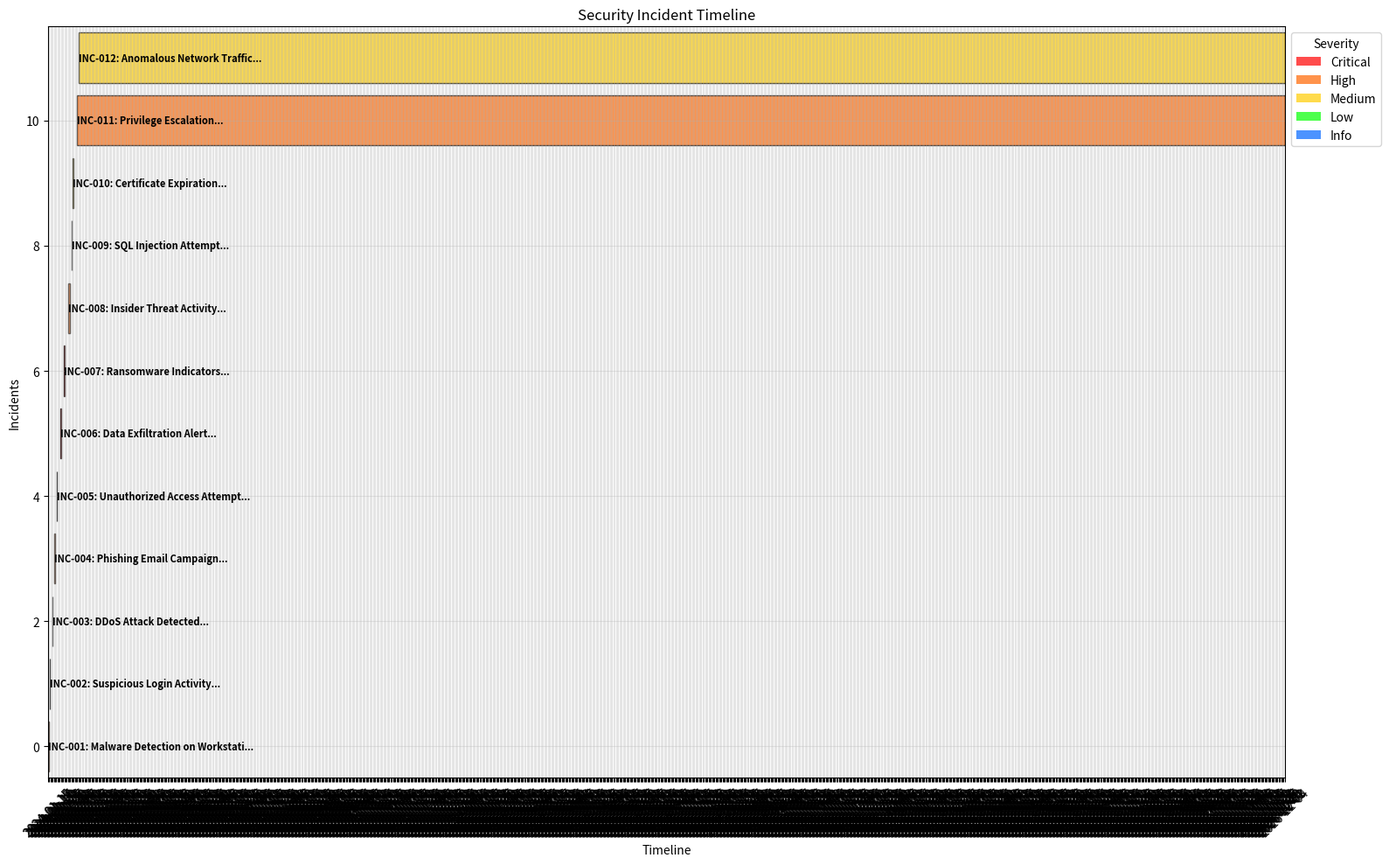
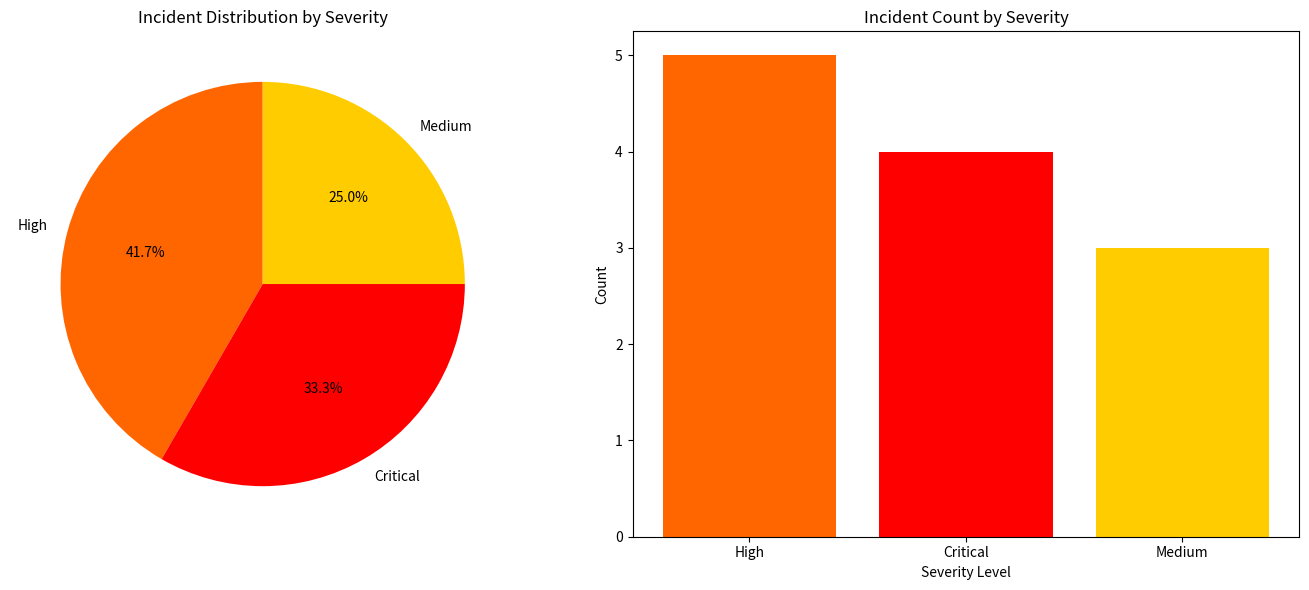
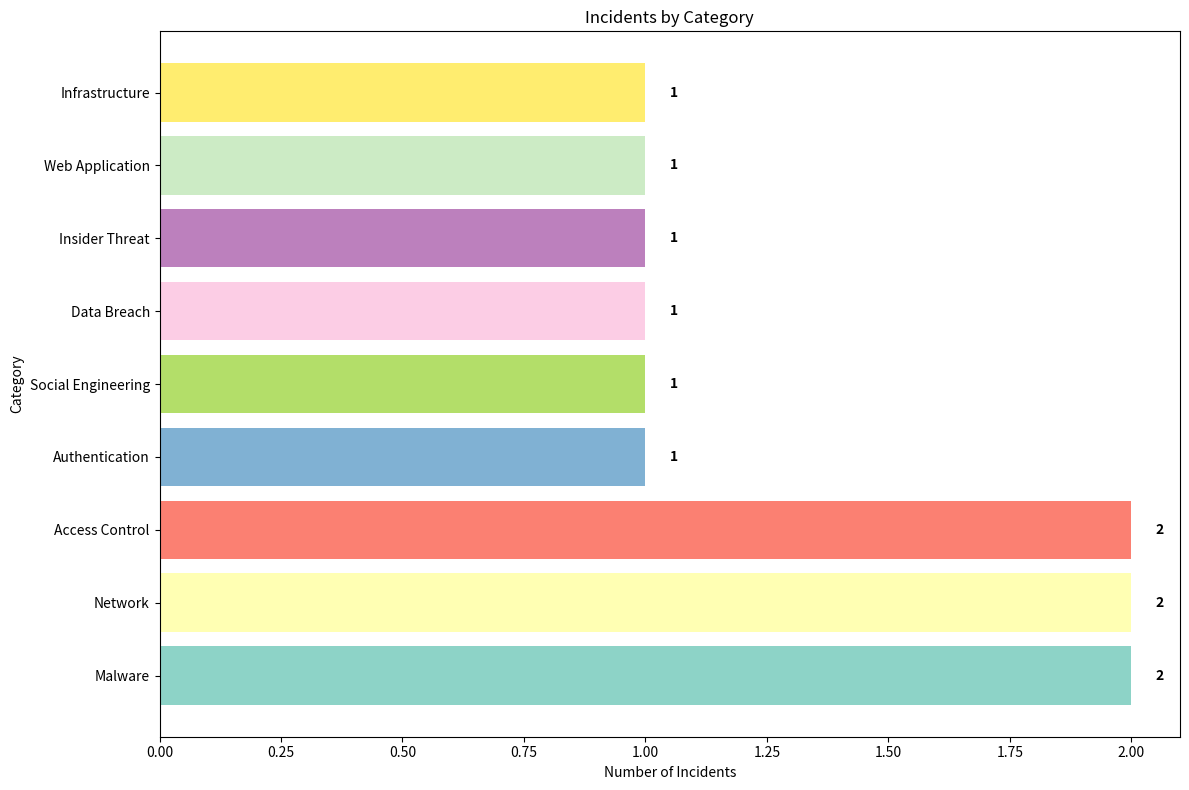
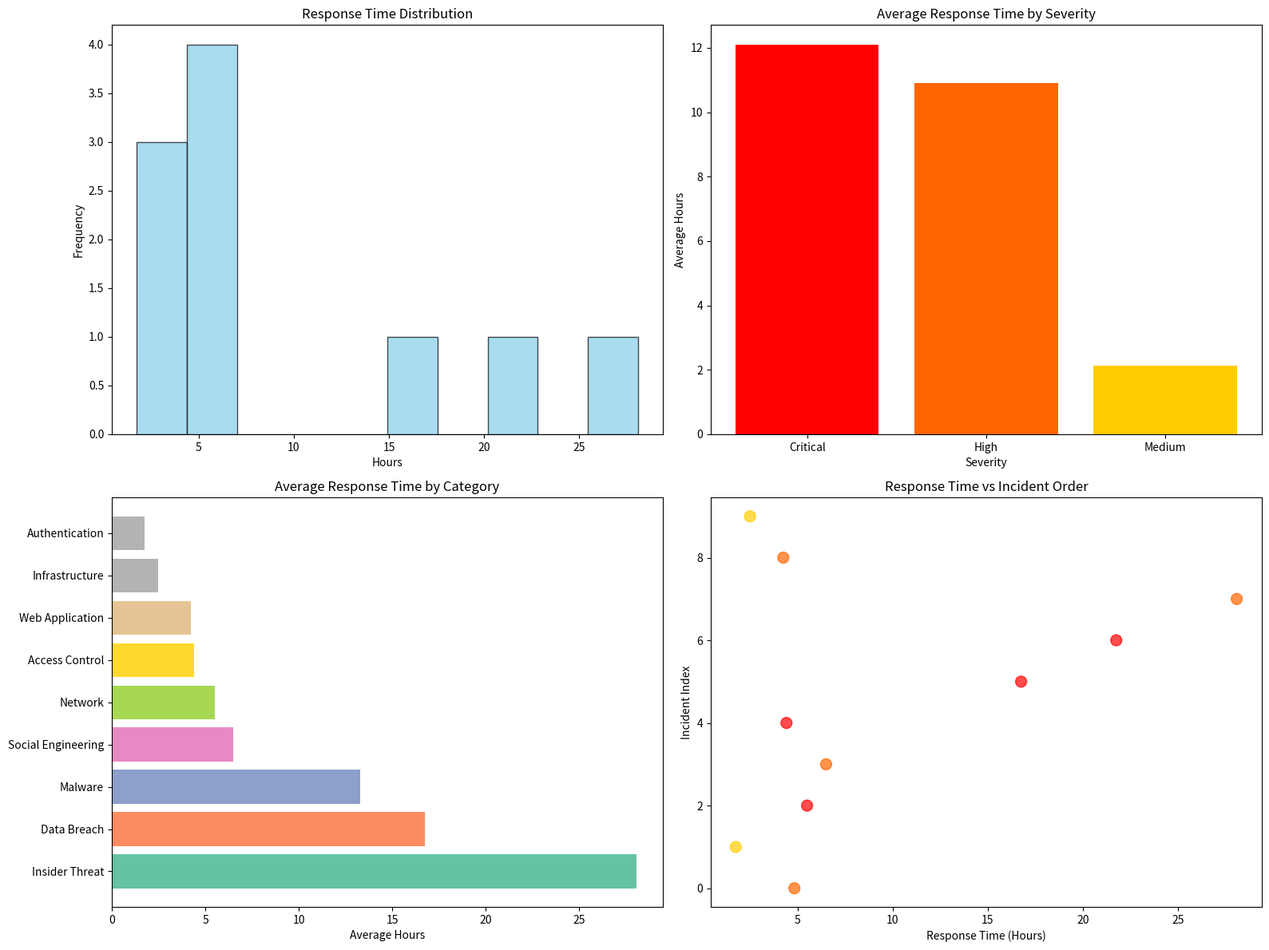
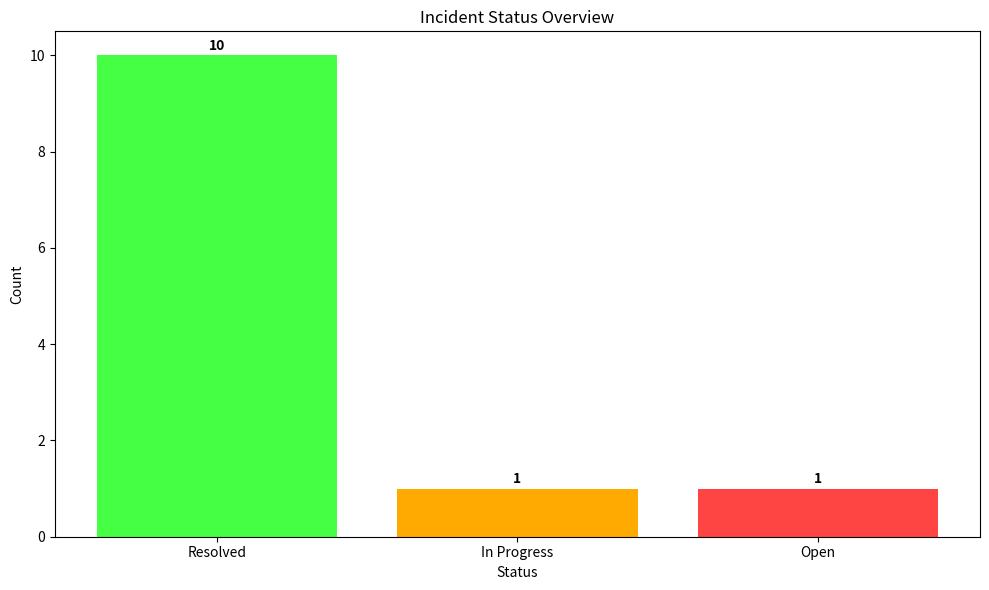
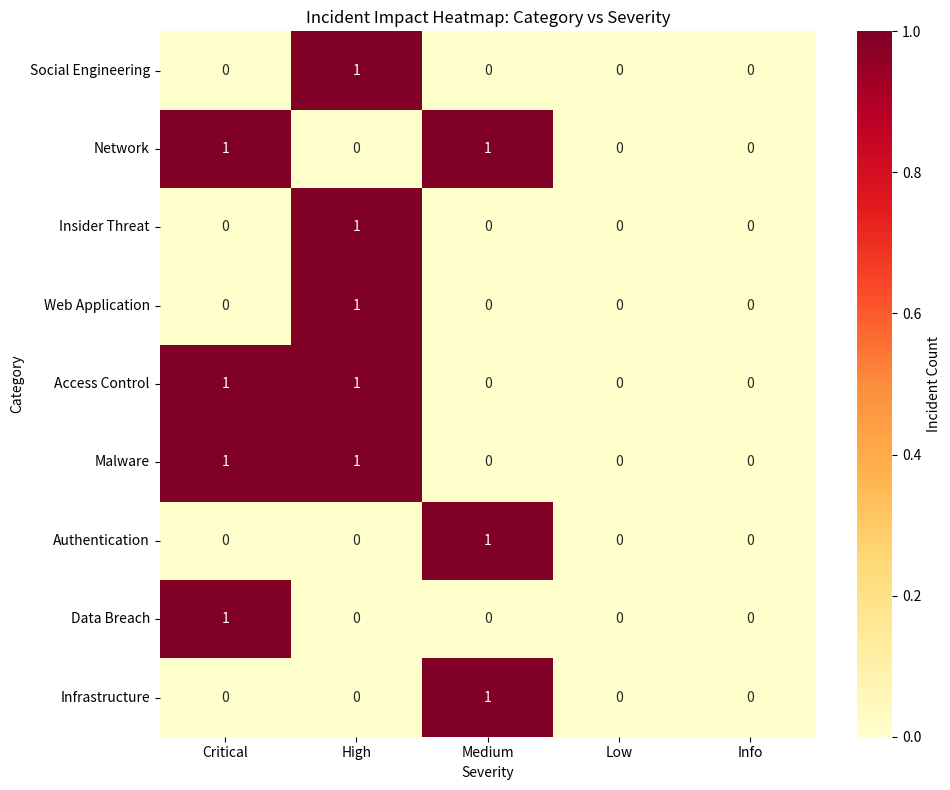

The matplotlib source for these figures, in order:
import datetime
import matplotlib.pyplot as plt
import matplotlib.dates as mdates
import pandas as pd
import numpy as np
from matplotlib.patches import Rectangle
import seaborn as sns

class SecurityIncidentTracker:
    def __init__(self):
        self.incidents = []
        self.severity_colors = {
            'Critical': '#FF0000',
            'High': '#FF6600',
            'Medium': '#FFCC00',
            'Low': '#00FF00',
            'Info': '#0066FF'
        }
        self.status_colors = {
            'Open': '#FF4444',
            'In Progress': '#FFAA00',
            'Resolved': '#44FF44',
            'Closed': '#888888'
        }

    def add_incident(self, incident_id, title, severity, category, detected_time,
                    resolved_time=None, status='Open', affected_systems=None,
                    impact_score=1, description=''):
        incident = {
            'id': incident_id,
            'title': title,
            'severity': severity,
            'category': category,
            'detected_time': datetime.datetime.strptime(detected_time, '%Y-%m-%d %H:%M:%S'),
            'resolved_time': datetime.datetime.strptime(resolved_time, '%Y-%m-%d %H:%M:%S') if resolved_time else None,
            'status': status,
            'affected_systems': affected_systems or [],
            'impact_score': impact_score,
            'description': description,
            'duration': None
        }

        if incident['resolved_time']:
            incident['duration'] = (incident['resolved_time'] - incident['detected_time']).total_seconds() / 3600

        self.incidents.append(incident)

    def load_sample_incidents(self):
        sample_incidents = [
            ('INC-001', 'Malware Detection on Workstation', 'High', 'Malware',
             '2024-01-15 09:30:00', '2024-01-15 14:20:00', 'Resolved', ['WS-001', 'WS-002'], 3),
            ('INC-002', 'Suspicious Login Activity', 'Medium', 'Authentication',
             '2024-01-16 14:45:00', '2024-01-16 16:30:00', 'Resolved', ['AD-Server'], 2),
            ('INC-003', 'DDoS Attack Detected', 'Critical', 'Network',
             '2024-01-18 22:15:00', '2024-01-19 03:45:00', 'Resolved', ['Web-Server', 'Load-Balancer'], 5),
            ('INC-004', 'Phishing Email Campaign', 'High', 'Social Engineering',
             '2024-01-20 11:00:00', '2024-01-20 17:30:00', 'Resolved', ['Email-Server'], 4),
            ('INC-005', 'Unauthorized Access Attempt', 'Critical', 'Access Control',
             '2024-01-22 08:20:00', '2024-01-22 12:45:00', 'Resolved', ['Database-Server'], 5),
            ('INC-006', 'Data Exfiltration Alert', 'Critical', 'Data Breach',
             '2024-01-25 16:30:00', '2024-01-26 09:15:00', 'Resolved', ['File-Server', 'Database'], 5),
            ('INC-007', 'Ransomware Indicators', 'Critical', 'Malware',
             '2024-01-28 13:45:00', '2024-01-29 11:30:00', 'Resolved', ['Multiple-Systems'], 5),
            ('INC-008', 'Insider Threat Activity', 'High', 'Insider Threat',
             '2024-02-01 10:15:00', '2024-02-02 14:20:00', 'Resolved', ['HR-Systems'], 4),
            ('INC-009', 'SQL Injection Attempt', 'High', 'Web Application',
             '2024-02-03 19:30:00', '2024-02-03 23:45:00', 'Resolved', ['Web-App-DB'], 3),
            ('INC-010', 'Certificate Expiration', 'Medium', 'Infrastructure',
             '2024-02-05 07:00:00', '2024-02-05 09:30:00', 'Resolved', ['SSL-Certificate'], 2),
            ('INC-011', 'Privilege Escalation', 'High', 'Access Control',
             '2024-02-08 15:20:00', None, 'In Progress', ['Domain-Controller'], 4),
            ('INC-012', 'Anomalous Network Traffic', 'Medium', 'Network',
             '2024-02-10 12:00:00', None, 'Open', ['Firewall-Logs'], 2)
        ]

        for incident_data in sample_incidents:
            self.add_incident(*incident_data)

    def generate_timeline_chart(self):
        if not self.incidents:
            print("No incidents to display")
            return

        fig, ax = plt.subplots(figsize=(16, 10))

        y_positions = {}
        current_y = 0

        for i, incident in enumerate(self.incidents):
            y_positions[incident['id']] = current_y

            start_time = incident['detected_time']
            end_time = incident['resolved_time'] if incident['resolved_time'] else datetime.datetime.now()

            duration = (end_time - start_time).total_seconds() / 3600

            color = self.severity_colors.get(incident['severity'], '#888888')

            rect = Rectangle((mdates.date2num(start_time), current_y - 0.4),
                           mdates.date2num(end_time) - mdates.date2num(start_time), 0.8,
                           facecolor=color, alpha=0.7, edgecolor='black', linewidth=1)
            ax.add_patch(rect)

            ax.text(mdates.date2num(start_time), current_y,
                   f"{incident['id']}: {incident['title'][:30]}...",
                   va='center', ha='left', fontsize=8, weight='bold')

            current_y += 1

        ax.set_ylim(-0.5, len(self.incidents) - 0.5)
        ax.set_xlim(mdates.date2num(min(inc['detected_time'] for inc in self.incidents)) - 0.5,
                   mdates.date2num(max(inc['resolved_time'] if inc['resolved_time'] else datetime.datetime.now()
                                     for inc in self.incidents)) + 0.5)

        ax.xaxis.set_major_formatter(mdates.DateFormatter('%Y-%m-%d'))
        ax.xaxis.set_major_locator(mdates.DayLocator(interval=1))
        plt.setp(ax.xaxis.get_majorticklabels(), rotation=45)

        ax.set_xlabel('Timeline')
        ax.set_ylabel('Incidents')
        ax.set_title('Security Incident Timeline')
        ax.grid(True, alpha=0.3)

        severity_legend = [plt.Rectangle((0,0),1,1, facecolor=color, alpha=0.7)
                          for color in self.severity_colors.values()]
        ax.legend(severity_legend, self.severity_colors.keys(),
                 loc='upper left', bbox_to_anchor=(1, 1), title='Severity')

        plt.tight_layout()
        plt.show()

    def generate_severity_distribution(self):
        severities = [inc['severity'] for inc in self.incidents]
        severity_counts = pd.Series(severities).value_counts()

        fig, (ax1, ax2) = plt.subplots(1, 2, figsize=(14, 6))

        colors = [self.severity_colors[sev] for sev in severity_counts.index]
        ax1.pie(severity_counts.values, labels=severity_counts.index,
               autopct='%1.1f%%', colors=colors, startangle=90)
        ax1.set_title('Incident Distribution by Severity')

        ax2.bar(severity_counts.index, severity_counts.values, color=colors)
        ax2.set_title('Incident Count by Severity')
        ax2.set_ylabel('Count')
        ax2.set_xlabel('Severity Level')

        plt.tight_layout()
        plt.show()

    def generate_category_analysis(self):
        categories = [inc['category'] for inc in self.incidents]
        category_counts = pd.Series(categories).value_counts()

        plt.figure(figsize=(12, 8))
        plt.barh(category_counts.index, category_counts.values,
                color=plt.cm.Set3(np.linspace(0, 1, len(category_counts))))
        plt.title('Incidents by Category')
        plt.xlabel('Number of Incidents')
        plt.ylabel('Category')

        for i, v in enumerate(category_counts.values):
            plt.text(v + 0.05, i, str(v), va='center', fontweight='bold')

        plt.tight_layout()
        plt.show()

    def generate_response_time_analysis(self):
        resolved_incidents = [inc for inc in self.incidents if inc['resolved_time']]

        if not resolved_incidents:
            print("No resolved incidents to analyze")
            return

        response_times = [inc['duration'] for inc in resolved_incidents]
        severities = [inc['severity'] for inc in resolved_incidents]

        df = pd.DataFrame({
            'Response_Time': response_times,
            'Severity': severities,
            'Category': [inc['category'] for inc in resolved_incidents]
        })

        fig, ((ax1, ax2), (ax3, ax4)) = plt.subplots(2, 2, figsize=(16, 12))

        ax1.hist(response_times, bins=10, alpha=0.7, color='skyblue', edgecolor='black')
        ax1.set_title('Response Time Distribution')
        ax1.set_xlabel('Hours')
        ax1.set_ylabel('Frequency')

        severity_response = df.groupby('Severity')['Response_Time'].mean()
        colors = [self.severity_colors[sev] for sev in severity_response.index]
        ax2.bar(severity_response.index, severity_response.values, color=colors)
        ax2.set_title('Average Response Time by Severity')
        ax2.set_xlabel('Severity')
        ax2.set_ylabel('Average Hours')

        category_response = df.groupby('Category')['Response_Time'].mean().sort_values(ascending=False)
        ax3.barh(category_response.index, category_response.values,
                color=plt.cm.Set2(np.linspace(0, 1, len(category_response))))
        ax3.set_title('Average Response Time by Category')
        ax3.set_xlabel('Average Hours')

        ax4.scatter(df['Response_Time'], df.index,
                   c=[self.severity_colors[sev] for sev in df['Severity']],
                   s=100, alpha=0.7)
        ax4.set_title('Response Time vs Incident Order')
        ax4.set_xlabel('Response Time (Hours)')
        ax4.set_ylabel('Incident Index')

        plt.tight_layout()
        plt.show()

    def generate_status_dashboard(self):
        statuses = [inc['status'] for inc in self.incidents]
        status_counts = pd.Series(statuses).value_counts()

        fig, ax = plt.subplots(figsize=(10, 6))

        colors = [self.status_colors[status] for status in status_counts.index]
        bars = ax.bar(status_counts.index, status_counts.values, color=colors)

        ax.set_title('Incident Status Overview')
        ax.set_xlabel('Status')
        ax.set_ylabel('Count')

        for bar, count in zip(bars, status_counts.values):
            ax.text(bar.get_x() + bar.get_width()/2, bar.get_height() + 0.05,
                   str(count), ha='center', va='bottom', fontweight='bold')

        plt.tight_layout()
        plt.show()

    def generate_impact_heatmap(self):
        impact_matrix = []
        severity_order = ['Critical', 'High', 'Medium', 'Low', 'Info']
        categories = list(set(inc['category'] for inc in self.incidents))

        for category in categories:
            row = []
            for severity in severity_order:
                count = len([inc for inc in self.incidents
                           if inc['category'] == category and inc['severity'] == severity])
                row.append(count)
            impact_matrix.append(row)

        plt.figure(figsize=(10, 8))
        sns.heatmap(impact_matrix,
                   xticklabels=severity_order,
                   yticklabels=categories,
                   annot=True,
                   fmt='d',
                   cmap='YlOrRd',
                   cbar_kws={'label': 'Incident Count'})

        plt.title('Incident Impact Heatmap: Category vs Severity')
        plt.xlabel('Severity')
        plt.ylabel('Category')
        plt.tight_layout()
        plt.show()

    def print_incident_summary(self):
        print("=== SECURITY INCIDENT TIMELINE SUMMARY ===\n")

        total_incidents = len(self.incidents)
        open_incidents = len([inc for inc in self.incidents if inc['status'] == 'Open'])
        resolved_incidents = len([inc for inc in self.incidents if inc['status'] == 'Resolved'])

        print(f"Total Incidents: {total_incidents}")
        print(f"Open Incidents: {open_incidents}")
        print(f"Resolved Incidents: {resolved_incidents}")

        if resolved_incidents > 0:
            avg_response_time = np.mean([inc['duration'] for inc in self.incidents if inc['duration']])
            print(f"Average Response Time: {avg_response_time:.2f} hours")

        print("\nCritical Incidents:")
        critical_incidents = [inc for inc in self.incidents if inc['severity'] == 'Critical']
        for inc in critical_incidents:
            status_indicator = "🔴" if inc['status'] != 'Resolved' else "✅"
            print(f"  {status_indicator} {inc['id']}: {inc['title']}")

        print("\nRecent Activity (Last 7 Days):")
        recent_cutoff = datetime.datetime.now() - datetime.timedelta(days=7)
        recent_incidents = [inc for inc in self.incidents if inc['detected_time'] >= recent_cutoff]
        for inc in recent_incidents:
            print(f"  • {inc['detected_time'].strftime('%Y-%m-%d %H:%M')} - {inc['title']}")

    def run_comprehensive_analysis(self):
        self.load_sample_incidents()
        self.print_incident_summary()
        self.generate_timeline_chart()
        self.generate_severity_distribution()
        self.generate_category_analysis()
        self.generate_response_time_analysis()
        self.generate_status_dashboard()
        self.generate_impact_heatmap()

def main():
    tracker = SecurityIncidentTracker()
    tracker.run_comprehensive_analysis()

if __name__ == "__main__":
    main()
